Run: headless pygame with SDL's dummy video driver; simulated clock (each Clock.tick advances the game by its frame time, no real sleeping); random seed 0; keys injected as events and as key.get_pressed() state; no mouse input.
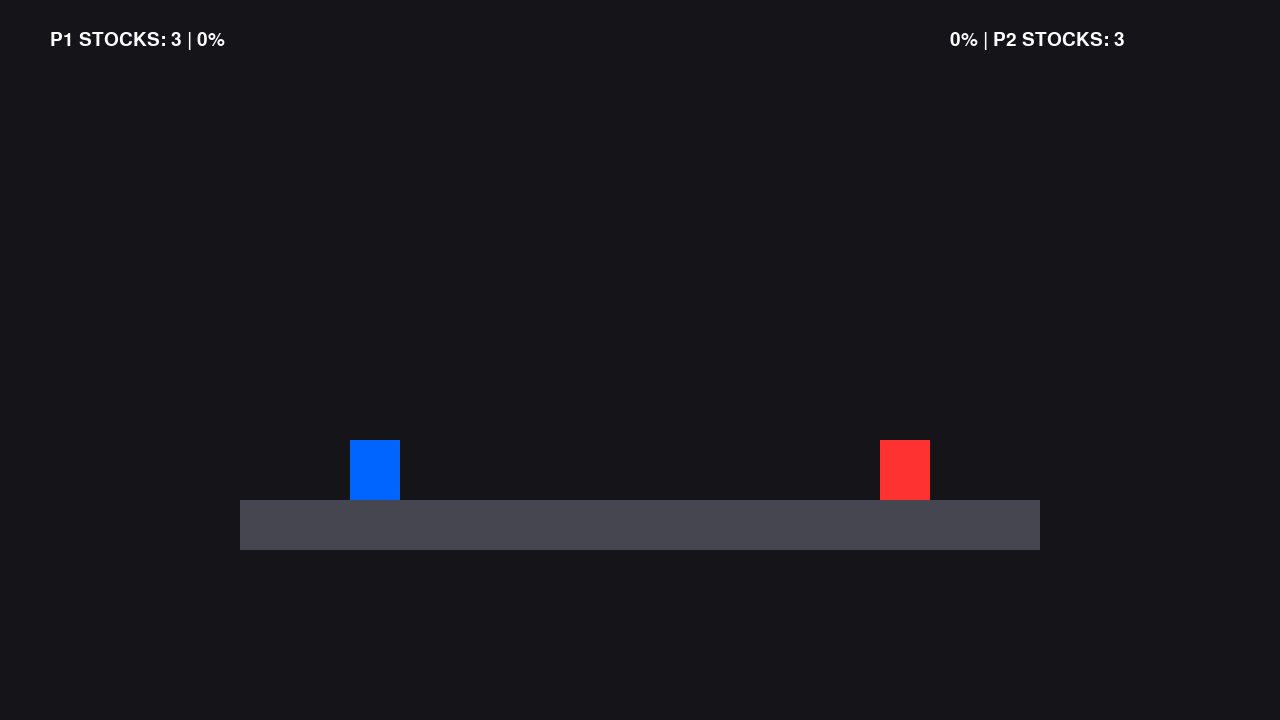
Frame 1 of 4 · flips 1–60 · no input
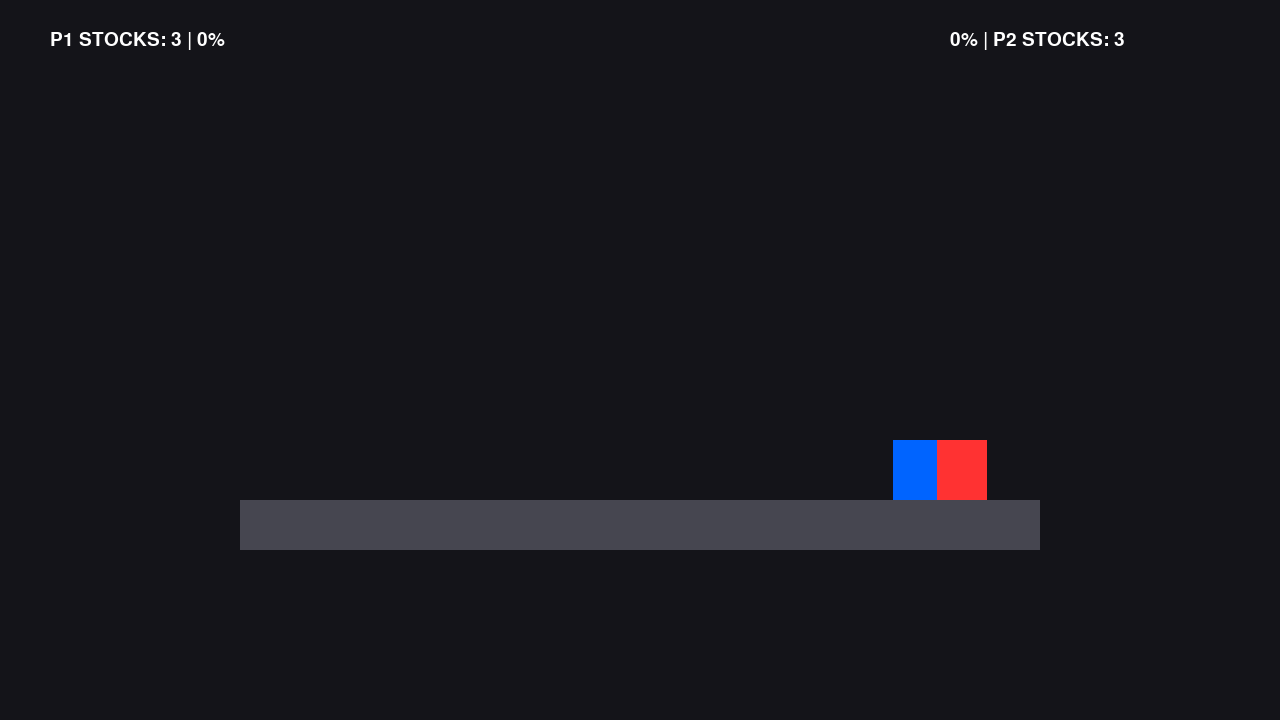
Frame 2 of 4 · flips 61–180 · tapped SPACE, RETURN · held RIGHT (→), D
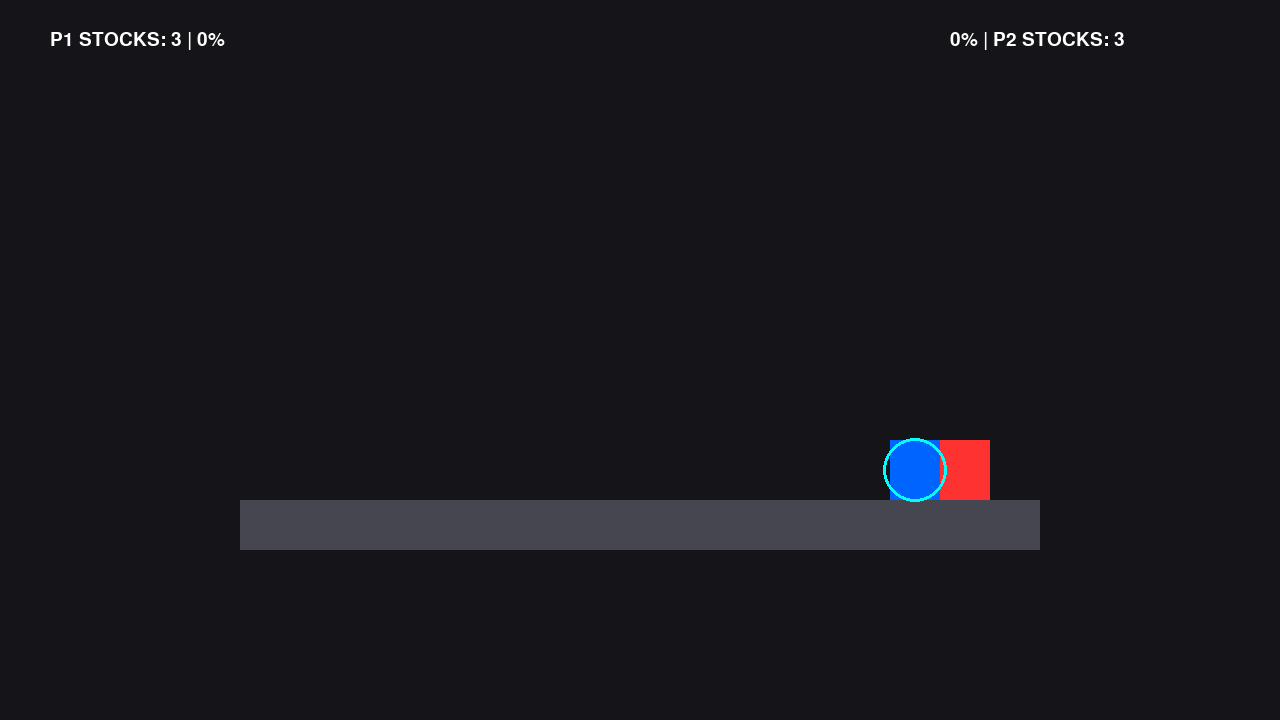
Frame 3 of 4 · flips 181–300 · held DOWN (↓), S
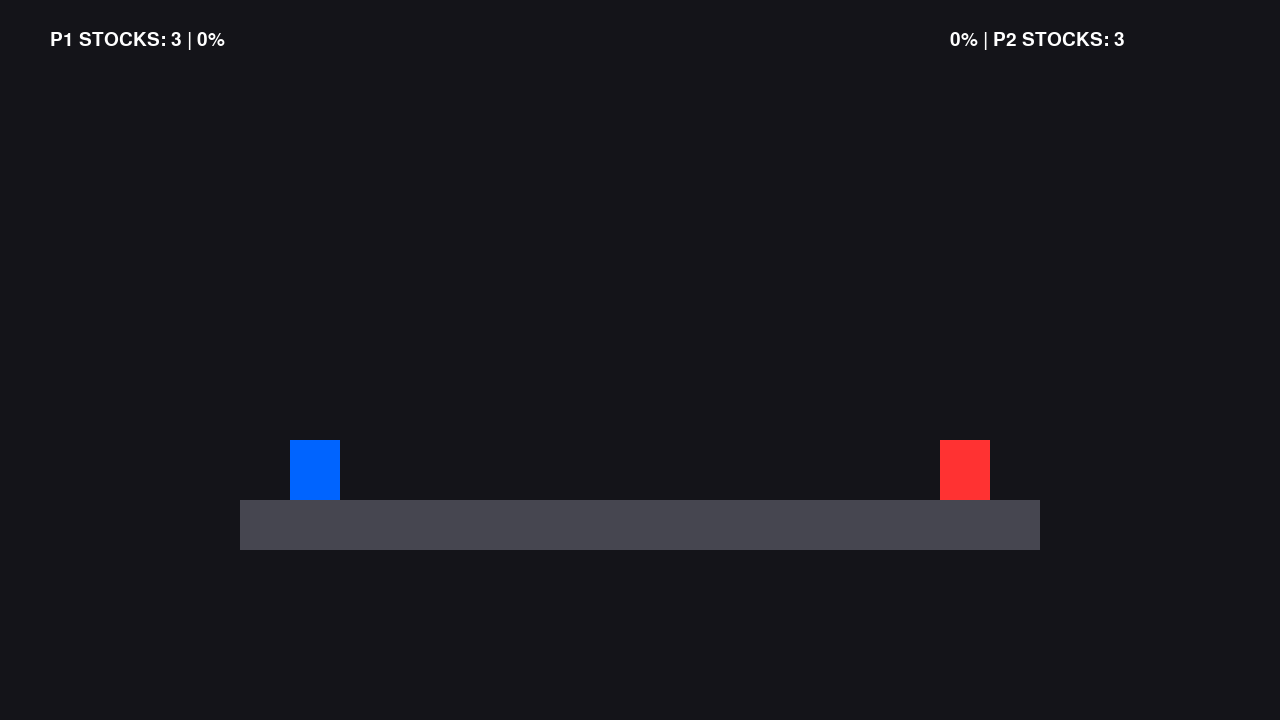
Frame 4 of 4 · flips 301–420 · held LEFT (←), A, UP (↑), W

The pygame program that drew these frames:

import pygame
import sys

# Initialize basic display
pygame.init()

# Setup display window (16:9 widescreen format)
SCREEN_WIDTH, SCREEN_HEIGHT = 1280, 720
screen = pygame.display.set_mode((SCREEN_WIDTH, SCREEN_HEIGHT))
pygame.display.set_caption("Velocity Bound")

# Frame rate controller
clock = pygame.time.Clock()
FPS = 60

# --- GAME OBJECTS & STAGE SETUP ---
stage_rect = pygame.Rect(240, 500, 800, 50)
STAGE_COLOR = (70, 70, 80) # Steel gray

# Ledge Grabbing Rectangles (Left and Right corners of the stage)
LEDGE_WIDTH, LEDGE_HEIGHT = 15, 15
left_ledge = pygame.Rect(stage_rect.left - 5, stage_rect.top, LEDGE_WIDTH, LEDGE_HEIGHT)
right_ledge = pygame.Rect(stage_rect.right - 10, stage_rect.top, LEDGE_WIDTH, LEDGE_HEIGHT)

# Player 1 Profile (WASD Character)
p1_rect = pygame.Rect(350, 300, 50, 60)
p1_COLOR = (0, 100, 255) # Blue
p1_x = float(p1_rect.x)  
p1_y = float(p1_rect.y)  

# Player 2 Profile (IJKL Character)
p2_rect = pygame.Rect(880, 300, 50, 60)
p2_COLOR = (255, 50, 50) # Red
p2_x = float(p2_rect.x)  
p2_y = float(p2_rect.y)  

# --- PLAYER VELOCITY & TERMINAL CONFIGURATION ---
p1_y_velocity = 0.0
p2_y_velocity = 0.0
GRAVITY = 0.5
PLAYER_SPEED = 5
JUMP_POWER = 12
MAX_FALL_SPEED = 10.0      # System 5: Standard Terminal Velocity Cap
FAST_FALL_SPEED = 16.0     # System 5: Fast fall terminal speed cap

# Double Jump Configuration
p1_jumps_left = 2
p2_jumps_left = 2

# Facing Directions (-1 = Left, 1 = Right)
p1_facing = 1
p2_facing = -1

# Attack Timers & Multi-Hit Prevention Flags
p1_attack_frames = 0
p2_attack_frames = 0
ATTACK_DURATION = 15
p1_has_hit = False 
p2_has_hit = False 

# Hitbox Dimensions
HITBOX_WIDTH = 45
HITBOX_HEIGHT = 30
p1_hitbox = None
p2_hitbox = None

# Knockback Physics Forces
p1_kb_x = 0.0
p1_kb_y = 0.0  # Upgraded: Now tracking vertical vector for full directional influence
p2_kb_x = 0.0
p2_kb_y = 0.0
KNOCKBACK_DECAY = 0.88 
KNOCKBACK_force = 12 

# System 3 & 4: DI Strength & Ledge State Trackers
DI_STRENGTH = 0.4
p1_is_hanging = False
p1_ledge_cooldown = 0
p2_is_hanging = False
p2_ledge_cooldown = 0

# --- DAMAGE & STOCK TRACKING ---
p1_stocks = 3
p2_stocks = 3
p1_damage = 0
p2_damage = 0

# UI Font Setup
ui_font = pygame.font.SysFont("Arial", 28)

# Match state tracker
game_active = True
winner_text = ""
p1_hitstun = 0
p2_hitstun = 0
p1_invincible_frames = 0
p2_invincible_frames = 0

# SHIELD HEALTH & STUN ENGINE ---
p1_is_shielding = False
p2_is_shielding = False
p1_shield_hp = 100.0
p2_shield_hp = 100.0
p1_shield_stun = 0
p2_shield_stun = 0
MAX_SHIELD_HP = 100.0
SHIELD_DRAIN_SPEED = 0.4
SHIELD_REGEN_SPEED = 0.15

# Core Game Loop
while True:
    # 1. Event Handling (Window Controls & Single-Tap Actions)
    for event in pygame.event.get():
        if event.type == pygame.QUIT:
            pygame.quit()
            sys.exit()
            
        if event.type == pygame.KEYDOWN:
            # Check for instant round reset button
            if event.key == pygame.K_r:
                p1_stocks = 3
                p2_stocks = 3
                p1_damage = 0
                p2_damage = 0
                p1_x, p1_y = 350.0, 300.0
                p2_x, p2_y = 880.0, 300.0
                p1_kb_x, p1_kb_y = 0.0, 0.0
                p2_kb_x, p2_kb_y = 0.0, 0.0
                p1_y_velocity = 0.0
                p2_y_velocity = 0.0
                p1_jumps_left = 2
                p2_jumps_left = 2
                p1_attack_frames = 0
                p2_attack_frames = 0
                p1_has_hit = False
                p2_has_hit = False
                p1_is_hanging = False
                p2_is_hanging = False
                game_active = True
                winner_text = ""
                p1_shield_hp = 100.0
                p2_shield_hp = 100.0
                p1_shield_stun = 0
                p2_shield_stun = 0
                p1_hitstun = 0
                p2_hitstun = 0
                p1_invincible_frames = 0
                p2_invincible_frames = 0

            if game_active:
                # System 4: Ledge Escape mechanic (Pressing down drops down from ledge)
                if p1_is_hanging and event.key == pygame.K_s:
                    p1_is_hanging = False
                    p1_ledge_cooldown = 30
                elif not p1_is_hanging and event.key == pygame.K_w and p1_jumps_left > 0:
                    p1_y_velocity = -JUMP_POWER
                    p1_jumps_left -= 1
                    
                if p2_is_hanging and event.key == pygame.K_k:
                    p2_is_hanging = False
                    p2_ledge_cooldown = 30
                elif not p2_is_hanging and event.key == pygame.K_i and p2_jumps_left > 0:
                    p2_y_velocity = -JUMP_POWER
                    p2_jumps_left -= 1
                    
                if event.key == pygame.K_f and p1_attack_frames == 0 and not p1_is_hanging:
                    p1_attack_frames = ATTACK_DURATION
                    p1_has_hit = False
                    
                if event.key == pygame.K_h and p2_attack_frames == 0 and not p2_is_hanging:
                    p2_attack_frames = ATTACK_DURATION
                    p2_has_hit = False

    # 2. Game Logic Updates
    keys = pygame.key.get_pressed()
    
    if game_active:
        if p1_invincible_frames > 0: p1_invincible_frames -= 1
        if p2_invincible_frames > 0: p2_invincible_frames -= 1
        if p1_ledge_cooldown > 0: p1_ledge_cooldown -= 1
        if p2_ledge_cooldown > 0: p2_ledge_cooldown -= 1

        # === SYSTEM 3: ACTIVE DIRECTIONAL INFLUENCE (DI) ENGINE ===
        if p1_hitstun > 0:
            if keys[pygame.K_a]: p1_kb_x -= DI_STRENGTH
            if keys[pygame.K_d]: p1_kb_x += DI_STRENGTH
            if keys[pygame.K_w]: p1_kb_y -= DI_STRENGTH
            if keys[pygame.K_s]: p1_kb_y += DI_STRENGTH
            
        if p2_hitstun > 0:
            if keys[pygame.K_j]: p2_kb_x -= DI_STRENGTH
            if keys[pygame.K_l]: p2_kb_x += DI_STRENGTH
            if keys[pygame.K_i]: p2_kb_y -= DI_STRENGTH
            if keys[pygame.K_k]: p2_kb_y += DI_STRENGTH

        # === PLAYER 1 SHIELD, STUN, & STANDARD MOVEMENT ===
        if p1_shield_stun > 0:
            p1_shield_stun -= 1
            p1_is_shielding = False
        elif p1_hitstun > 0:
            p1_hitstun -= 1
            p1_is_shielding = False
        elif keys[pygame.K_s] and p1_shield_hp > 0 and not p1_is_hanging:
            p1_is_shielding = True
            p1_shield_hp -= SHIELD_DRAIN_SPEED
            if p1_shield_hp <= 0:
                p1_shield_hp = 0
                p1_shield_stun = 120
                p1_is_shielding = False
        else:
            p1_is_shielding = False

        if p1_shield_hp < MAX_SHIELD_HP and not p1_is_shielding:
            p1_shield_hp += SHIELD_REGEN_SPEED

        if not p1_is_shielding and p1_shield_stun == 0 and p1_hitstun == 0 and not p1_is_hanging:
            if keys[pygame.K_a]:
                p1_x -= PLAYER_SPEED
                p1_facing = -1
            if keys[pygame.K_d]:
                p1_x += PLAYER_SPEED
                p1_facing = 1

        # === PLAYER 2 SHIELD, STUN, & STANDARD MOVEMENT ===
        if p2_shield_stun > 0:
            p2_shield_stun -= 1
            p2_is_shielding = False
        elif p2_hitstun > 0:
            p2_hitstun -= 1
            p2_is_shielding = False
        elif keys[pygame.K_k] and p2_shield_hp > 0 and not p2_is_hanging:
            p2_is_shielding = True
            p2_shield_hp -= SHIELD_DRAIN_SPEED
            if p2_shield_hp <= 0:
                p2_shield_hp = 0
                p2_shield_stun = 120
                p2_is_shielding = False
        else:
            p2_is_shielding = False

        if p2_shield_hp < MAX_SHIELD_HP and not p2_is_shielding:
            p2_shield_hp += SHIELD_REGEN_SPEED

        if not p2_is_shielding and p2_shield_stun == 0 and p2_hitstun == 0 and not p2_is_hanging:
            if keys[pygame.K_j]:
                p2_x -= PLAYER_SPEED
                p2_facing = -1
            if keys[pygame.K_l]:
                p2_x += PLAYER_SPEED
                p2_facing = 1

        # Sync floats to physics rect boundaries
        p1_rect.x = int(p1_x)
        p2_rect.x = int(p2_x)

        # --- STEP 2: TICK DOWN ATTACK TIMERS & GENERATE HITBOX RECTANGLES ---
        p1_hitbox = None
        if p1_attack_frames > 0:
            p1_attack_frames -= 1
            p1_center_y = p1_rect.y + (p1_rect.height // 2)
            if p1_facing == 1:
                p1_hitbox = pygame.Rect(p1_rect.right, p1_center_y - (HITBOX_HEIGHT // 2), HITBOX_WIDTH, HITBOX_HEIGHT)
            else:
                p1_hitbox = pygame.Rect(p1_rect.left - HITBOX_WIDTH, p1_center_y - (HITBOX_HEIGHT // 2), HITBOX_WIDTH, HITBOX_HEIGHT)

        p2_hitbox = None
        if p2_attack_frames > 0:
            p2_attack_frames -= 1
            p2_center_y = p2_rect.y + (p2_rect.height // 2)
            if p2_facing == 1:
                p2_hitbox = pygame.Rect(p2_rect.right, p2_center_y - (HITBOX_HEIGHT // 2), HITBOX_WIDTH, HITBOX_HEIGHT)
            else:
                p2_hitbox = pygame.Rect(p2_rect.left - HITBOX_WIDTH, p2_center_y - (HITBOX_HEIGHT // 2), HITBOX_WIDTH, HITBOX_HEIGHT)

        # --- STEP 3: COMBAT HIT DETECTION ---
        if p1_hitbox and p1_hitbox.colliderect(p2_rect) and not p1_has_hit and p2_invincible_frames == 0:
            p2_damage += 12
            p2_kb_x = float((KNOCKBACK_force + (p2_damage // 2)) * p1_facing)
            p2_kb_y = -8.5  
            p1_has_hit = True
            p2_is_hanging = False
            p2_hitstun = int(abs(p2_kb_x) * 0.75)

        if p2_hitbox and p2_hitbox.colliderect(p1_rect) and not p2_has_hit and p1_invincible_frames == 0:
            p1_damage += 12
            p1_kb_x = float((KNOCKBACK_force + (p1_damage // 2)) * p2_facing)
            p1_kb_y = -8.5  
            p2_has_hit = True
            p1_is_hanging = False
            p1_hitstun = int(abs(p1_kb_x) * 0.75)

        # === SYSTEM 2: HITBOX INTERPOLATION ===
        max_step = max(1, int(max(abs(p1_kb_x), abs(p1_kb_y), abs(p2_kb_x), abs(p2_kb_y))))
        for _ in range(max_step):
            p1_x += p1_kb_x / max_step
            p1_y += p1_kb_y / max_step
            p2_x += p2_kb_x / max_step
            p2_y += p2_kb_y / max_step
            
            p1_rect.x, p1_rect.y = int(p1_x), int(p1_y)
            p2_rect.x, p2_rect.y = int(p2_x), int(p2_y)
            
            if p1_rect.colliderect(stage_rect) and p1_kb_y >= 0:
                if p1_rect.bottom - (p1_kb_y / max_step) <= stage_rect.top + 10:
                    p1_rect.bottom = stage_rect.top
                    p1_y = float(p1_rect.y)
                    p1_kb_y = 0.0
            if p2_rect.colliderect(stage_rect) and p2_kb_y >= 0:
                if p2_rect.bottom - (p2_kb_y / max_step) <= stage_rect.top + 10:
                    p2_rect.bottom = stage_rect.top
                    p2_y = float(p2_rect.y)
                    p2_kb_y = 0.0

        p1_kb_x *= KNOCKBACK_DECAY
        p1_kb_y *= KNOCKBACK_DECAY
        p2_kb_x *= KNOCKBACK_DECAY
        p2_kb_y *= KNOCKBACK_DECAY
        if abs(p1_kb_x) < 0.1: p1_kb_x = 0.0
        if abs(p1_kb_y) < 0.1: p1_kb_y = 0.0
        if abs(p2_kb_x) < 0.1: p2_kb_x = 0.0
        if abs(p2_kb_y) < 0.1: p2_kb_y = 0.0

        # --- STEP 5: PERMANENT SOLIDITY ENGINE ---
        if p1_rect.colliderect(p2_rect) and not p1_is_hanging and not p2_is_hanging:
            overlap_left = p1_rect.right - p2_rect.left
            overlap_right = p2_rect.right - p1_rect.left
            if overlap_left < overlap_right:
                push = overlap_left // 2
                p1_x -= push
                p2_x += push
                if p1_kb_x > 0: p1_kb_x = 0.0
                if p2_kb_x < 0: p2_kb_x = 0.0
            else:
                push = overlap_right // 2
                p1_x += push
                p2_x -= push
                if p1_kb_x < 0: p1_kb_x = 0.0
                if p2_kb_x > 0: p2_kb_x = 0.0

        # === SYSTEM 4 & 5: RECOVERY INTERSECT, FAST FALL, & GRAVITY PROCESSING ===
        if not p1_is_hanging:
            p1_y_velocity += GRAVITY
            current_cap = FAST_FALL_SPEED if (keys[pygame.K_s] and p1_y_velocity > 0) else MAX_FALL_SPEED
            if p1_y_velocity > current_cap: p1_y_velocity = current_cap
            
            p1_y += p1_y_velocity
            p1_rect.y = int(p1_y)
            
            if p1_y_velocity >= 0 and p1_hitstun == 0 and p1_ledge_cooldown == 0:
                if p1_rect.colliderect(left_ledge):
                    p1_is_hanging = True
                    p1_x, p1_y = float(left_ledge.x - 15), float(left_ledge.y)
                    p1_y_velocity, p1_kb_x, p1_kb_y = 0.0, 0.0, 0.0
                    p1_jumps_left = 2
                elif p1_rect.colliderect(right_ledge):
                    p1_is_hanging = True
                    p1_x, p1_y = float(right_ledge.x - 20), float(right_ledge.y)
                    p1_y_velocity, p1_kb_x, p1_kb_y = 0.0, 0.0, 0.0
                    p1_jumps_left = 2

        if not p2_is_hanging:
            p2_y_velocity += GRAVITY
            current_cap = FAST_FALL_SPEED if (keys[pygame.K_k] and p2_y_velocity > 0) else MAX_FALL_SPEED
            if p2_y_velocity > current_cap: p2_y_velocity = current_cap
            
            p2_y += p2_y_velocity
            p2_rect.y = int(p2_y)
            
            if p2_y_velocity >= 0 and p2_hitstun == 0 and p2_ledge_cooldown == 0:
                if p2_rect.colliderect(left_ledge):
                    p2_is_hanging = True
                    p2_x, p2_y = float(left_ledge.x - 15), float(left_ledge.y)
                    p2_y_velocity, p2_kb_x, p2_kb_y = 0.0, 0.0, 0.0
                    p2_jumps_left = 2
                elif p2_rect.colliderect(right_ledge):
                    p2_is_hanging = True
                    p2_x, p2_y = float(right_ledge.x - 20), float(right_ledge.y)
                    p2_y_velocity, p2_kb_x, p2_kb_y = 0.0, 0.0, 0.0
                    p2_jumps_left = 2

        # Standard Platform Landing Checks
        if p1_rect.colliderect(stage_rect) and p1_y_velocity >= 0:
            p1_rect.bottom = stage_rect.top
            p1_y = float(p1_rect.y)
            p1_y_velocity = 0.0
            p1_jumps_left = 2
        if p2_rect.colliderect(stage_rect) and p2_y_velocity >= 0:
            p2_rect.bottom = stage_rect.top
            p2_y = float(p2_rect.y)
            p2_y_velocity = 0.0
            p2_jumps_left = 2

        # === SYSTEM 1: BLAST ZONE PARAMETERS ===
        DEAD_ZONE_LEFT, DEAD_ZONE_RIGHT = -100, SCREEN_WIDTH + 100
        DEAD_ZONE_BOTTOM, DEAD_ZONE_TOP = SCREEN_HEIGHT + 100, -100

        if p1_rect.x < DEAD_ZONE_LEFT or p1_rect.x > DEAD_ZONE_RIGHT or p1_rect.y > DEAD_ZONE_BOTTOM or (p1_rect.y < DEAD_ZONE_TOP and p1_hitstun > 0):
            p1_stocks -= 1
            p1_damage = 0
            p1_x, p1_y = 440.0, 150.0
            p1_y_velocity, p1_kb_x, p1_kb_y = 0.0, 0.0, 0.0
            p1_is_hanging = False
            p1_invincible_frames = 90

        if p2_rect.x < DEAD_ZONE_LEFT or p2_rect.x > DEAD_ZONE_RIGHT or p2_rect.y > DEAD_ZONE_BOTTOM or (p2_rect.y < DEAD_ZONE_TOP and p2_hitstun > 0):
            p2_stocks -= 1
            p2_damage = 0
            p2_x, p2_y = 790.0, 150.0
            p2_y_velocity, p2_kb_x, p2_kb_y = 0.0, 0.0, 0.0
            p2_is_hanging = False
            p2_invincible_frames = 90

        if p1_stocks <= 0: game_active = False; winner_text = "PLAYER 2 WINS!"
        if p2_stocks <= 0: game_active = False; winner_text = "PLAYER 1 WINS!"

    # 3. Drawing / Rendering
    screen.fill((20, 20, 25))
    pygame.draw.rect(screen, STAGE_COLOR, stage_rect)

    if p1_shield_stun > 0 and (p1_shield_stun // 4) % 2 == 0: pygame.draw.rect(screen, (255, 255, 255), p1_rect)
    elif p1_invincible_frames > 0 and (p1_invincible_frames // 4) % 2 == 0: pygame.draw.rect(screen, (255, 215, 0), p1_rect)
    else: pygame.draw.rect(screen, p1_COLOR, p1_rect)

    if p2_shield_stun > 0 and (p2_shield_stun // 4) % 2 == 0: pygame.draw.rect(screen, (255, 255, 255), p2_rect)
    elif p2_invincible_frames > 0 and (p2_invincible_frames // 4) % 2 == 0: pygame.draw.rect(screen, (255, 215, 0), p2_rect)
    else: pygame.draw.rect(screen, p2_COLOR, p2_rect)

    if p1_hitbox: pygame.draw.rect(screen, (255, 255, 0), p1_hitbox)
    if p2_hitbox: pygame.draw.rect(screen, (255, 255, 0), p2_hitbox)

    if p1_is_shielding:
        p1_center = (p1_rect.x + p1_rect.width // 2, p1_rect.y + p1_rect.height // 2)
        pygame.draw.circle(screen, (0, 255, 255), p1_center, int(20 + (25 * (p1_shield_hp / MAX_SHIELD_HP))), 3)
    if p2_is_shielding:
        p2_center = (p2_rect.x + p2_rect.width // 2, p2_rect.y + p2_rect.height // 2)
        pygame.draw.circle(screen, (255, 0, 255), p2_center, int(20 + (25 * (p2_shield_hp / MAX_SHIELD_HP))), 3)

    screen.blit(ui_font.render(f"P1 STOCKS: {p1_stocks} | {p1_damage}%", True, (255, 255, 255)), (50, 30))
    screen.blit(ui_font.render(f"{p2_damage}% | P2 STOCKS: {p2_stocks}", True, (255, 255, 255)), (950, 30))

    if not game_active:
        screen.blit(ui_font.render(winner_text, True, (255, 255, 0)), (SCREEN_WIDTH // 2 - 100, SCREEN_HEIGHT // 2 - 50))
        screen.blit(ui_font.render("Press 'R' to Restart Match", True, (150, 150, 150)), (SCREEN_WIDTH // 2 - 140, SCREEN_HEIGHT // 2))

    pygame.display.flip()
    clock.tick(FPS)
